Run: headless pygame with SDL's dummy video driver; simulated clock (each Clock.tick advances the game by its frame time, no real sleeping); random seed 0; keys injected as events and as key.get_pressed() state; no mouse input.
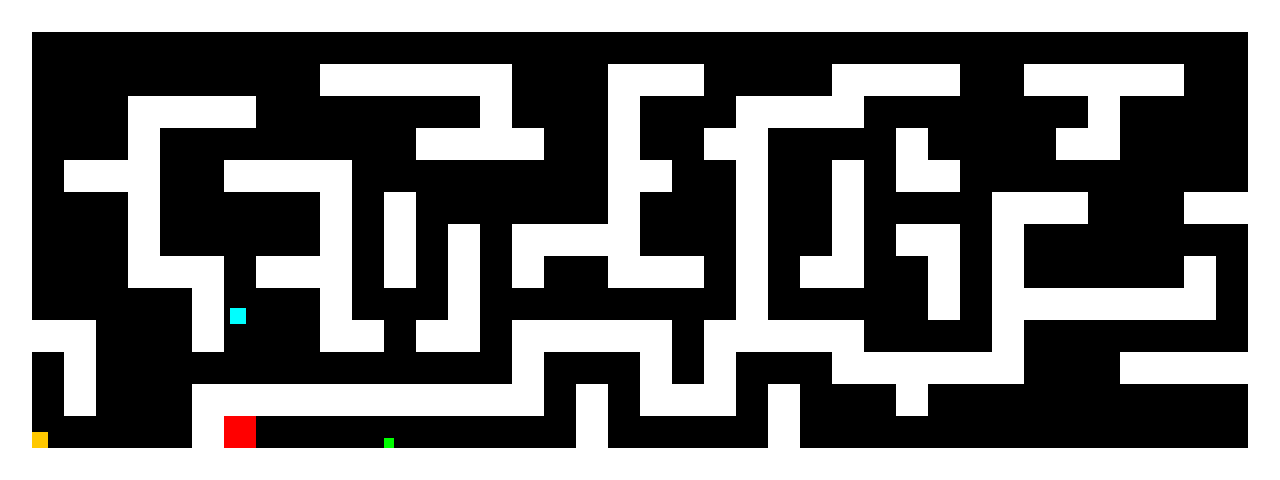
Frame 1 of 4 · flips 1–60 · no input
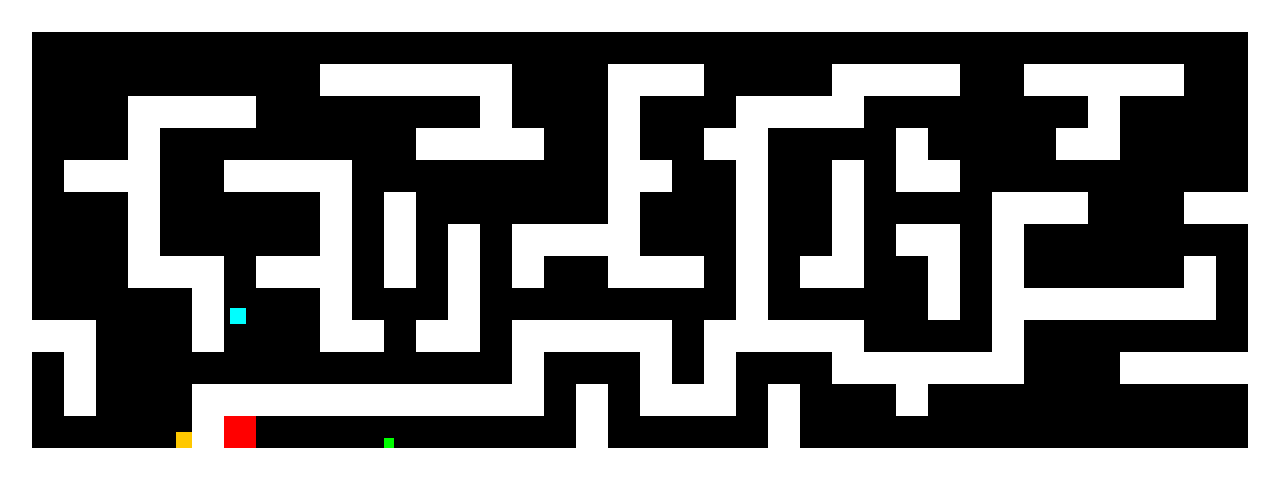
Frame 2 of 4 · flips 61–180 · tapped SPACE, RETURN · held RIGHT (→), D
Frame 3 of 4 · flips 181–300 · held DOWN (↓), S · screen unchanged from frame 2, image omitted
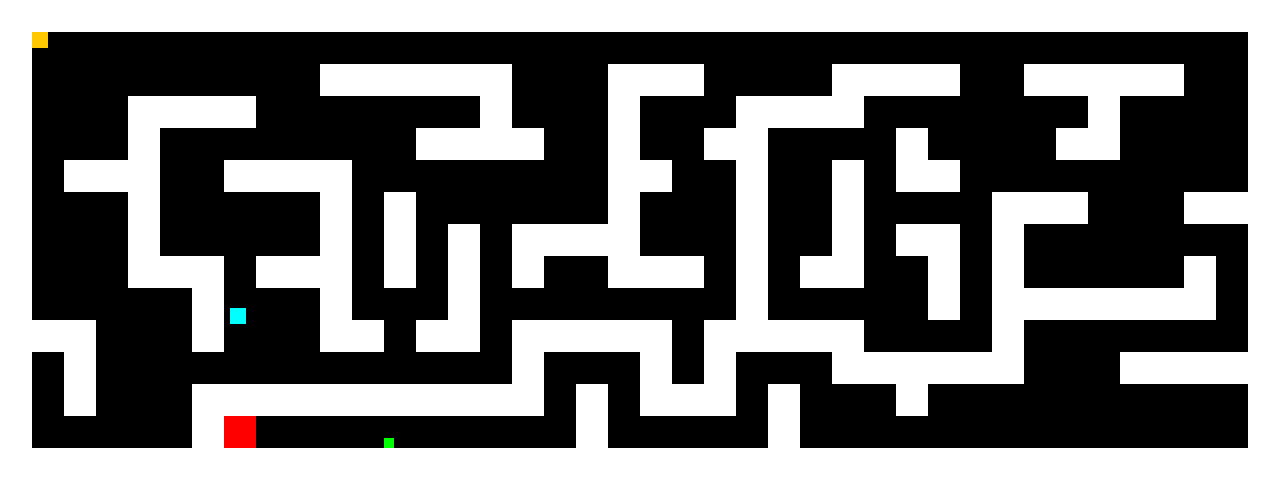
Frame 4 of 4 · flips 301–420 · held LEFT (←), A, UP (↑), W

The pygame program that drew these frames:

import os
import pygame

class Player(object):

    def __init__(self):
        self.rect = pygame.Rect(32, 432, 16, 16)
        self.status = True

    def move(self, dx, dy):

        # Move each axis separately. Note that this checks for collisions both times.
        if dx != 0:
            self.move_single_axis(dx, 0)
        if dy != 0:
            self.move_single_axis(0, dy)

    def move_single_axis(self, dx, dy):

        # Move the rect
        self.rect.x += dx
        self.rect.y += dy

        # If you collide with a wall, move out based on velocity
        for wall in walls:
            if self.rect.colliderect(wall.rect):
                if dx > 0:  # Moving right; Hit the left side of the wall
                    self.rect.right = wall.rect.left
                if dx < 0:  # Moving left; Hit the right side of the wall
                    self.rect.left = wall.rect.right
                if dy > 0:  # Moving down; Hit the top side of the wall
                    self.rect.bottom = wall.rect.top
                if dy < 0:  # Moving up; Hit the bottom side of the wall
                    self.rect.top = wall.rect.bottom

        for spike in spikes:
            if self.rect.colliderect(spike.rect):
                self.rect.left = 32
                self.rect.top = 432
                player.status = False
        for flyingspike in flyingspikes:
            if self.rect.colliderect(flyingspike.rect):
                self.rect.left = 32
                self.rect.top = 432
                player.status = False
        for squaremonster in squaremonsters:
            if self.rect.colliderect(squaremonster.rect):
                self.rect.left = 32
                self.rect.top = 432
                player.status = False


class Wall(object):
    def __init__(self, pos):
        walls.append(self)
        self.rect = pygame.Rect(pos[0], pos[1], 32, 32)

class Spike(object):
    def __init__(self, pos):
        spikes.append(self)
        self.rect = pygame.Rect(pos[0], pos[1], 10, 10)

class FlyingSpike(object):
    def __init__(self, pos):
        flyingspikes.append(self)
        self.rect = pygame.Rect(pos[0], pos[1], 10, 20)

    def move(self):
        self.rect.y -= 32

    def trigger(self):
        self.trigger = False


class SquareMonster(object):
    def __init__(self, pos, dx,dy ,behavelist):
        squaremonsters.append(self)
        self.rect = pygame.Rect(pos[0], pos[1], 16, 16)
        self.dx = dx
        self.dy = dy
        self.state = ''
        self.statelist = behavelist
        self.statecounter = 0
        self.counter = self.statelist[self.statecounter + 1]


    def move(self):
        self.state = self.statelist[self.statecounter]
        if self.state == "left":
            self.moveleft(self.dx,self.dy)
            self.counter -= 1
            print("left")
            print(self.counter)
        if self.state == "right":
            self.moveright(self.dx,self.dy)
            self.counter -= 1
            print("right")
            print(self.counter)
        if self.state == "up":
            self.moveup(self.dx,self.dy)
            self.counter -= 1
            print("up")
            print(self.counter)
        if self.state == "down":
            self.movedown(self.dx,self.dy)
            self.counter -= 1
            print("down")
            print(self.counter)
        if self. counter == 0:
            self.counter = self.statelist[self.statecounter + 1]
            self.statecounter += 2
            if self.statecounter > 6:
                self. statecounter =0

    def moveright(self,dx,dy):
        if self.counter % 2 == 0:
            self.rect.x += dx

    def moveleft(self,dx,dy):
        if self.counter % 2 == 0:
            self.rect.x -= dx
    def moveup(self,dx,dy):
        if self.counter % 2 == 0:
            self.rect.y -= dy
    def movedown(self,dx,dy):
        if self.counter % 2 == 0:
            self.rect.y += dy



# Initialise pygame
os.environ["SDL_VIDEO_CENTERED"] = "1"
pygame.init()

# Set up the display
pygame.display.set_caption("Get to the red square!" )#the headline
screen = pygame.display.set_mode((1280, 480))#the size of the screen
clock = pygame.time.Clock()
walls = []  # List to hold the walls
player = Player()
spikes = []
flyingspikes = []
squaremonsters = []
behavelist =[]


# Holds the level layout in a list of strings.
level = [
    "WWWWWWWWWWWWWWWWWWWWWWWWWWWWWWWWWWWWWWWW",
    "W                                      W",
    "W         WWWWWW   WWW    WWWW  WWWWW  W",
    "W   WWWW       W   W   WWWW       W    W",
    "W   W        WWWW  W  WW    W    WW    W",
    "W WWW  WWWW        WW  W  W WW         W",
    "W   W     W W      W   W  W    WWW   WWW",
    "W   W     W W W WWWW   W  W WW W       W",
    "W   WWW WWW W W W  WWW W WWw W W     W W",
    "W     W   W   W        W     W WWWWWWW W",
    "WWW   W   WW WW WWWWW WWWWW    W       W",
    "W W       M     W   W W   WWWWWW   WWWWW",
    "W W   WWWWWWWWWWW W WWW W   W          W",
    "W  F  WE    S     W     W              W",
    "WWWWWWWWWWWWWWWWWWWWWWWWWWWWWWWWWWWWWWWW",
]

# Parse the level string above. W = wall, E = exit
x = y = 0
for row in level:
    for col in row:
        if col == "W":
            Wall((x, y))#thw wall block
        if col == "E":
            end_rect = pygame.Rect(x, y, 32, 32)#the exit block
        if col == "F":
            FlyingSpike((x, 650))
        if col == "S":
            Spike((x,y+22))
        if col == "M":
            behavelist = ['left',60, 'up',60, 'down',60, 'right',60]
            squaremonsters.append( SquareMonster((x,y+16),3,2,behavelist))

        x += 32
    y += 32
    x = 0
KEY_PRESSED = False
running = True
while running:
    v = 8
    clock.tick(120)

    for e in pygame.event.get():#quit function
        if e.type == pygame.QUIT:
            running = False
        if e.type == pygame.KEYDOWN and e.key == pygame.K_ESCAPE:
            running = False
    key = pygame.key.get_pressed()
    if key[pygame.K_LEFT]:
        player.move(-v, 0)
        KEY_PRESSED = True
    if key[pygame.K_RIGHT]:
        player.move(v, 0)
        KEY_PRESSED = True
    if key[pygame.K_UP]:
        player.move(0, -v)
        KEY_PRESSED = True
    if key[pygame.K_DOWN]:
        player.move(0, v)
        KEY_PRESSED = True


    # Just added this to make it slightly fun ;)
    if player.rect.colliderect(end_rect):
        print("You win!")
        break
    # Draw the scene
    screen.fill((0, 0, 0))#background color
    for wall in walls:
        pygame.draw.rect(screen, (255, 255, 255), wall.rect)#wall color
    for spike in spikes:
        pygame.draw.rect(screen,(0,255,0),spike.rect)
    for flyingspike in flyingspikes:
        pygame.draw.rect(screen, (0, 255, 0), flyingspike.rect)
        if (player.rect.right <= flyingspike.rect.left - 32 or player.rect.left -32 <= flyingspike.rect.right )and KEY_PRESSED == True:
            flyingspike.trigger =True
        if flyingspike.rect.bottom == 0:
            flyingspike.trigger = False
            print("False")
        if flyingspike.trigger == True:
            flyingspike.move()
            print("trigger")
    for squaremonster in squaremonsters:
        squaremonster.move()
        pygame.draw.rect(screen, (0, 255, 255), squaremonster.rect)

    if player.status == True:
        pygame.draw.rect(screen, (255, 200, 0), player.rect)
    elif player.status == False:
        print("dead")
        for i in range(0,10):
            if i % 2 == 0:
                pygame.draw.rect(screen, (255, 200, 0), player.rect)


    pygame.draw.rect(screen, (255, 0, 0), end_rect)#exit color

    pygame.display.flip()#update the contents of the entire display
    #pygame.display.update()#update a portion of the screen, instead of the entire area of the screen. Passing no arguments, updates the entire display
